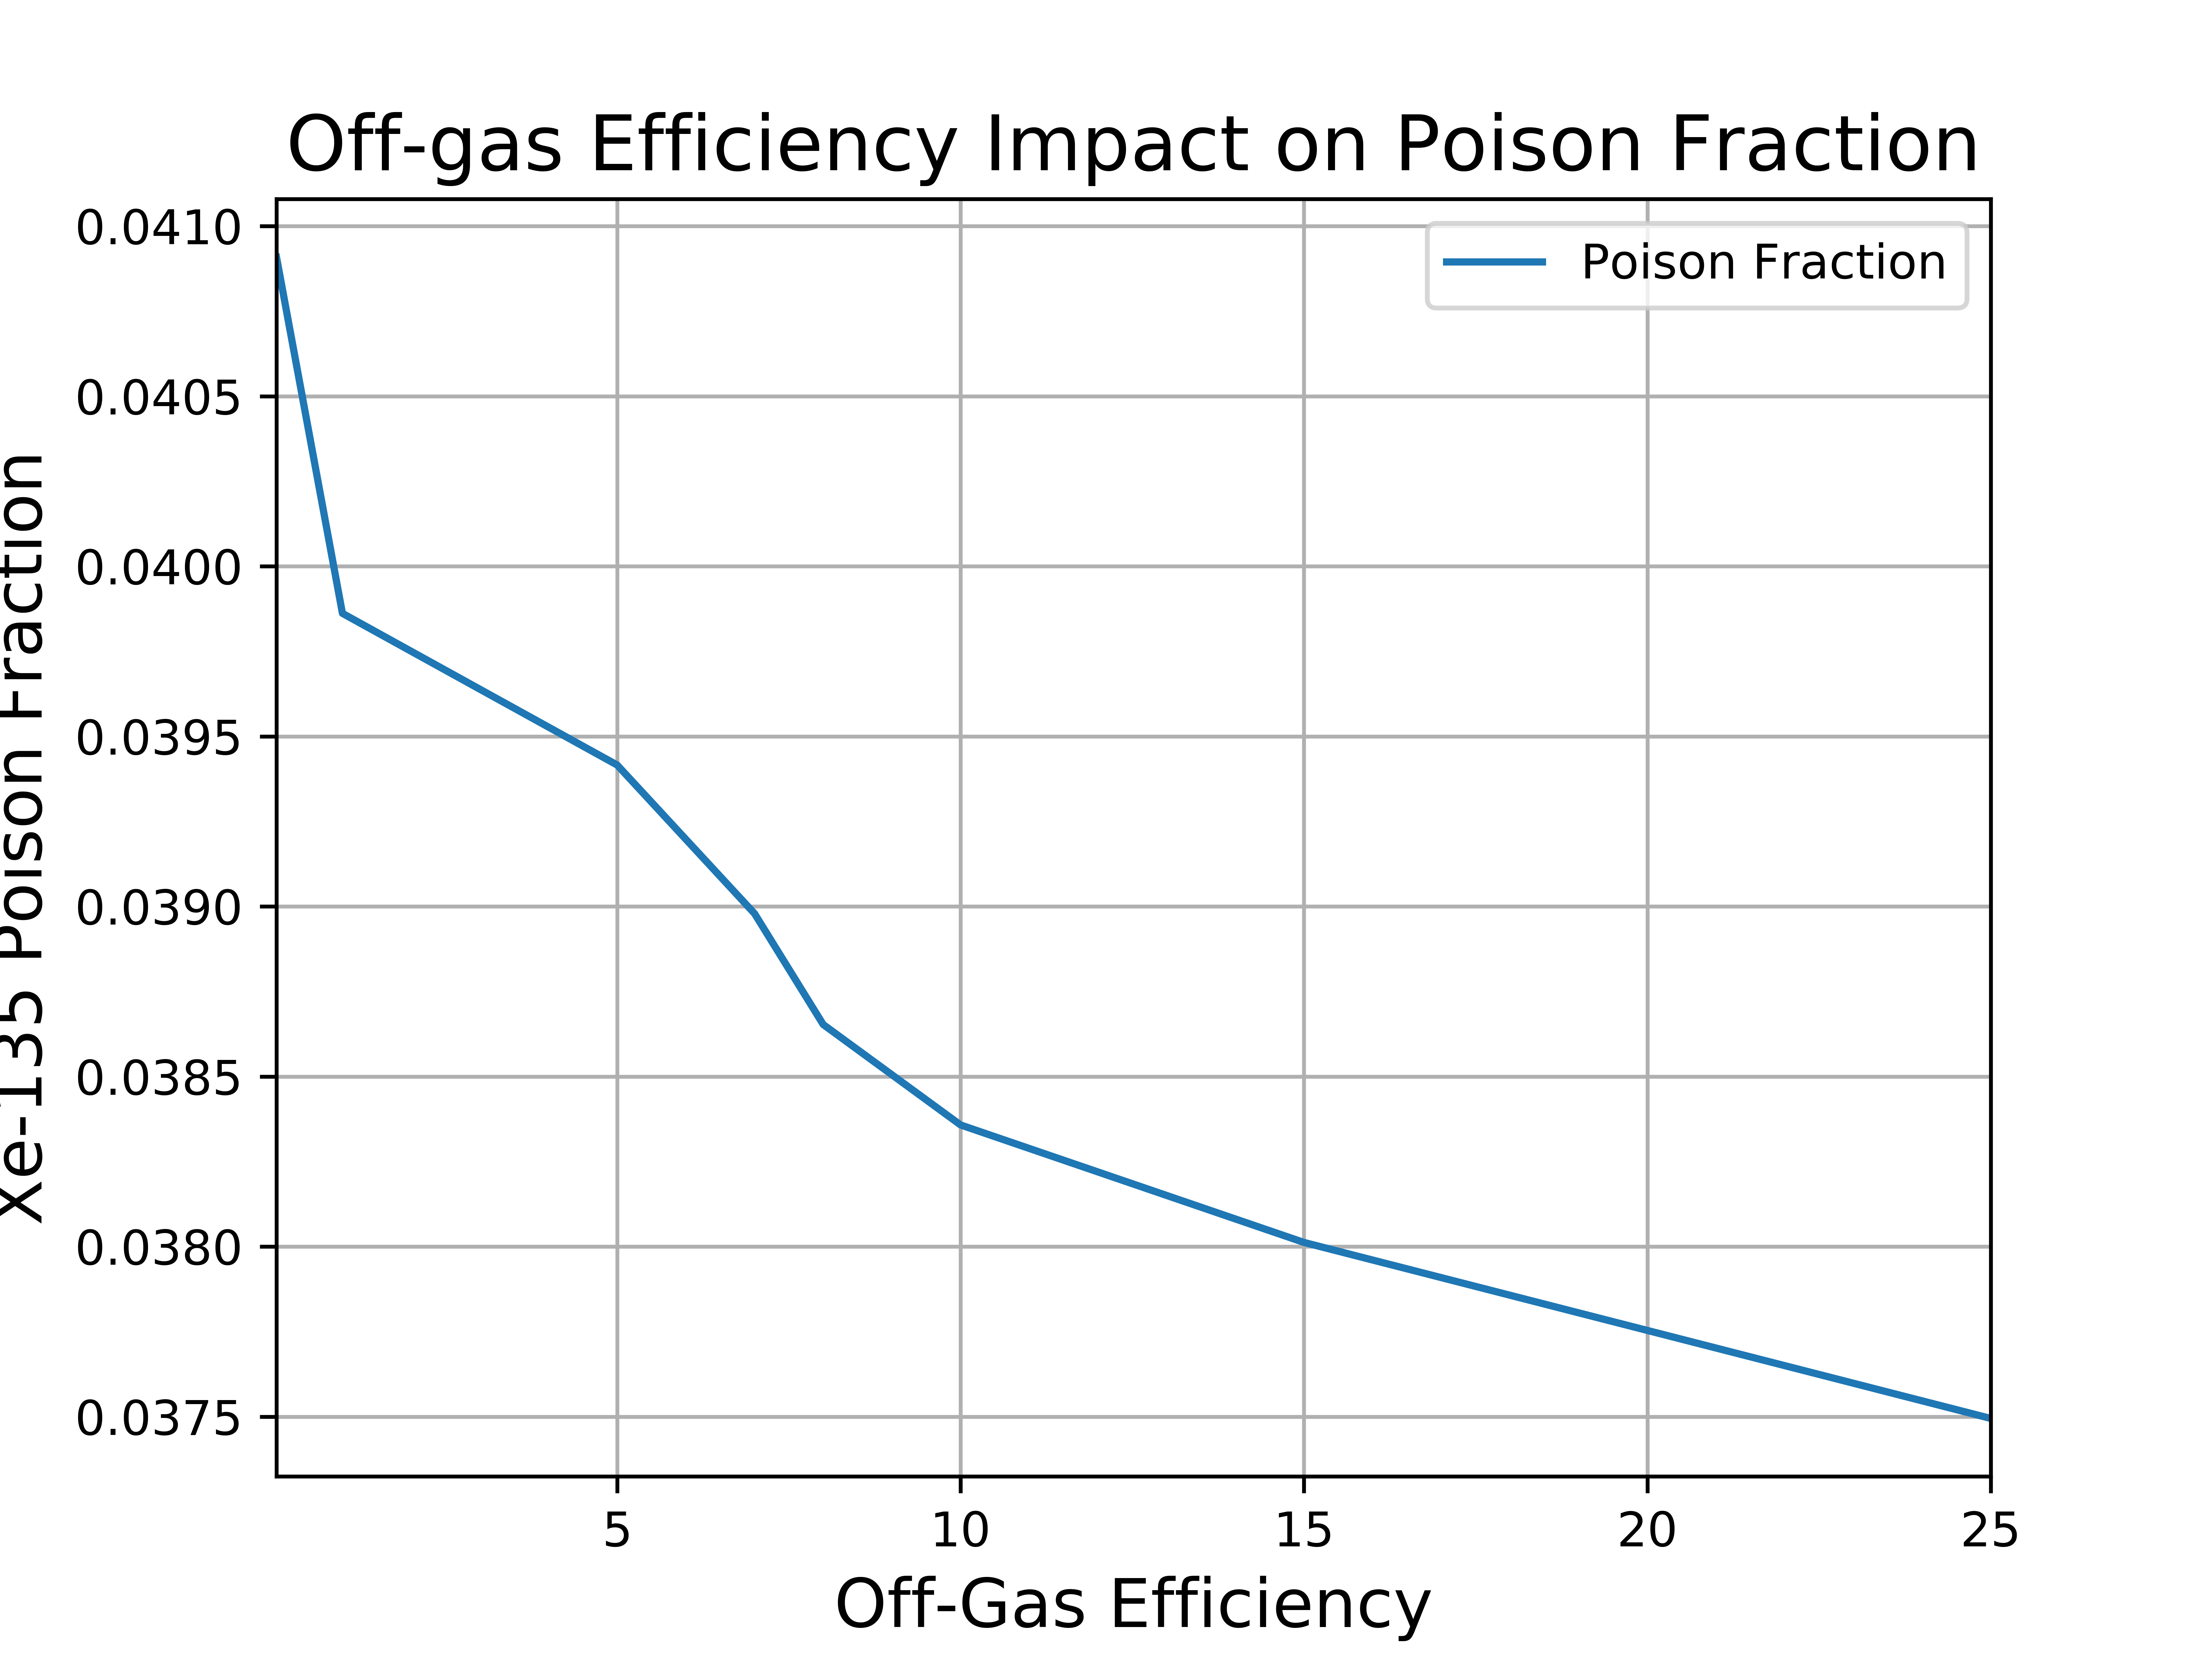

Data behind this chart, as committed beside it:
Fuel, U-233, Xe-135, Efficiency, Poison Fraction
0.4531, 0.05793, 0.00237, 0.04, 0.04091
0.463, 0.05692, 0.002269, 1.0, 0.03986
0.4782, 0.05481, 0.002161, 5.0, 0.03942
0.4877, 0.05307, 0.002069, 7.0, 0.03898
0.4927, 0.05202, 0.002011, 8.0, 0.03865
0.4957, 0.05132, 0.001969, 10.0, 0.03836
0.4958, 0.0511, 0.001942, 15.0, 0.03801
0.4901, 0.05165, 0.001937, 25.0, 0.03749
